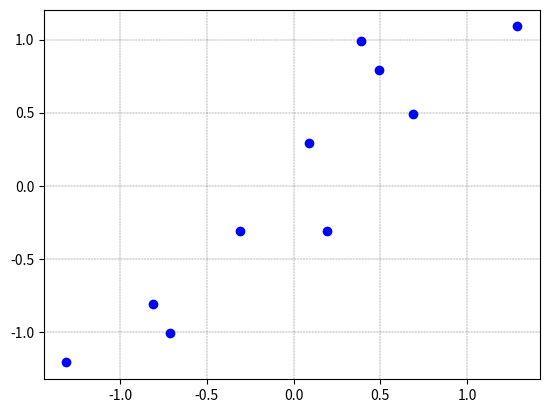

Recreate this plot in Python.
import numpy as np
import matplotlib
import matplotlib.pyplot as plt

fig = plt.figure()
plt.grid(True, linestyle='-.',color = "black", linewidth="0.2")
Samples = np.array([[2.5,0.5,2.2,1.9,3.1,2.3,2.0,1.0,1.5,1.1],
                    [2.4,0.7,2.9,2.2,3.0,2.7,1.6,1.1,1.6,0.9]])
                    
mean_x = np.mean(Samples[0,:])
mean_y = np.mean(Samples[1,:])
mean_vector = np.array([[mean_x],[mean_y]])
Samples_zero_mean = Samples - mean_vector
plt.scatter(Samples_zero_mean[0], Samples_zero_mean[1],color = 'b')
plt.show()